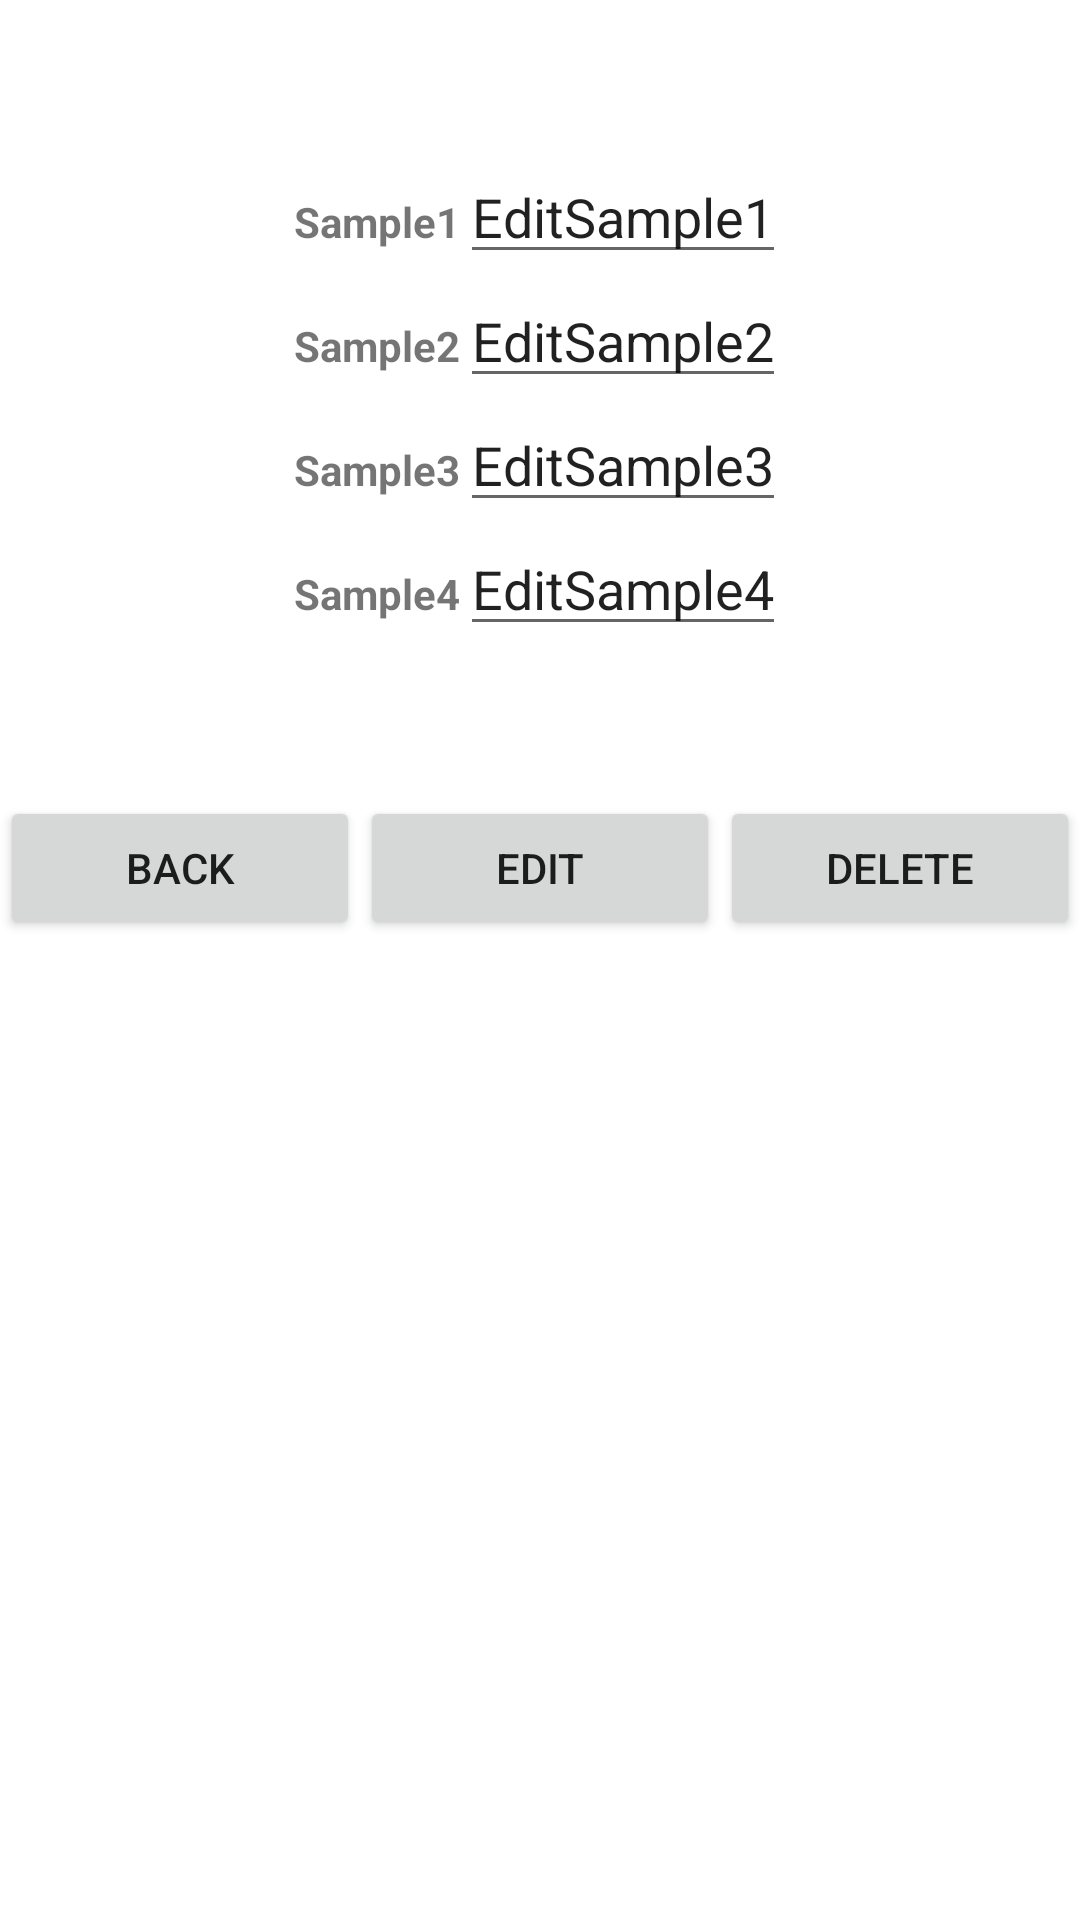

Reconstruct the res/layout file that produces this screen, plus the resources it refers to.
<!-- AndroidManifest.xml: application theme AppTheme -->
<!-- res/layout/viewprofile.xml -->
<?xml version="1.0" encoding="utf-8"?>
<LinearLayout xmlns:android="http://schemas.android.com/apk/res/android"
    android:orientation="vertical"
    android:layout_width="match_parent"
    android:layout_height="match_parent">

    <LinearLayout
        android:layout_width="match_parent"
        android:layout_height="wrap_content"
        android:paddingTop="50dp"
        android:gravity="center">

        <TableLayout
            android:layout_width="wrap_content"
            android:layout_height="wrap_content">

            <TableRow>

                <TextView
                    android:id="@+id/textViewL1"
                    android:text="Sample1"
                    android:textStyle="bold"
                    android:layout_width="wrap_content"
                    android:layout_height="wrap_content" />

                <EditText
                    android:id="@+id/editText1"
                    android:text="EditSample1"
                    android:layout_width="wrap_content"
                    android:layout_height="wrap_content" />

            </TableRow>

            <TableRow>

                <TextView
                    android:id="@+id/textViewL2"
                    android:text="Sample2"
                    android:textStyle="bold"
                    android:layout_width="wrap_content"
                    android:layout_height="wrap_content" />


                <EditText
                    android:id="@+id/editText2"
                    android:text="EditSample2"
                    android:layout_width="wrap_content"
                    android:layout_height="wrap_content" />


            </TableRow>

            <TableRow>

                <TextView
                    android:id="@+id/textViewL3"
                    android:text="Sample3"
                    android:textStyle="bold"
                    android:layout_width="wrap_content"
                    android:layout_height="wrap_content" />


                <EditText
                    android:id="@+id/editText3"
                    android:text="EditSample3"
                    android:inputType="date"
                    android:layout_width="wrap_content"
                    android:layout_height="wrap_content" />
            </TableRow>

            <TableRow>

                <TextView
                    android:id="@+id/textViewL4"
                    android:text="Sample4"
                    android:textStyle="bold"
                    android:layout_width="wrap_content"
                    android:layout_height="wrap_content" />


                <EditText
                    android:id="@+id/editText4"
                    android:text="EditSample4"
                    android:layout_width="wrap_content"
                    android:layout_height="wrap_content" />

            </TableRow>

        </TableLayout>
    </LinearLayout>

    <LinearLayout
        android:layout_width="match_parent"
        android:layout_height="wrap_content"
        android:orientation="horizontal"
        android:paddingTop="50dp">

        <Button
            android:id="@+id/backButton"
            android:text="BACK"
            android:layout_width="wrap_content"
            android:layout_height="wrap_content"
            android:layout_weight="1"/>

        <Button
            android:id="@+id/editButton"
            android:text="EDIT"
            android:layout_width="wrap_content"
            android:layout_height="wrap_content"
            android:layout_weight="1"/>

        <Button
            android:id="@+id/deleteButton"
            android:text="DELETE"
            android:layout_width="wrap_content"
            android:layout_height="wrap_content"
            android:layout_weight="1"/>

    </LinearLayout>




</LinearLayout>
<!-- resources referenced by this layout -->
<resources>

</resources>
